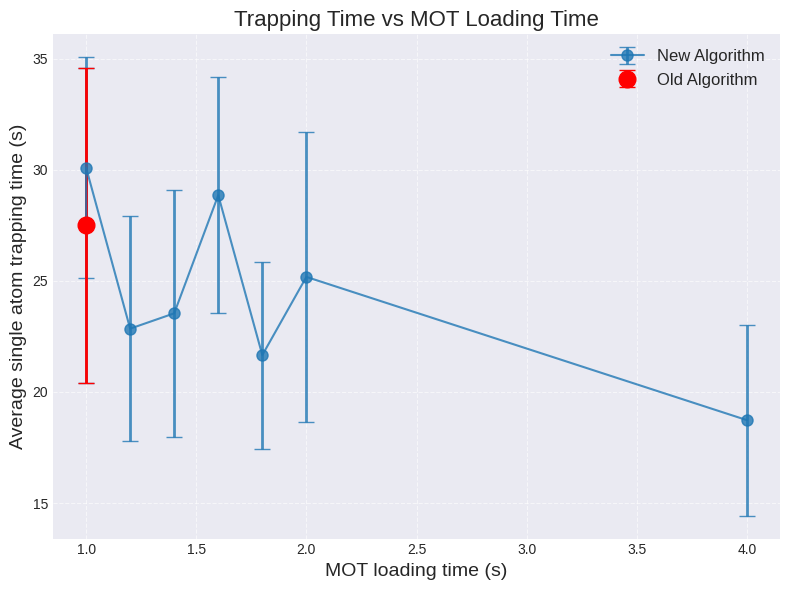
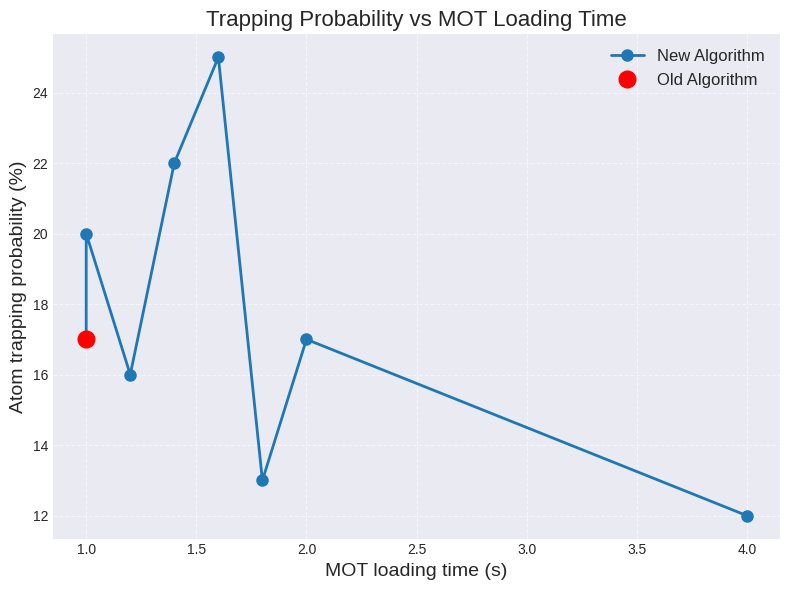
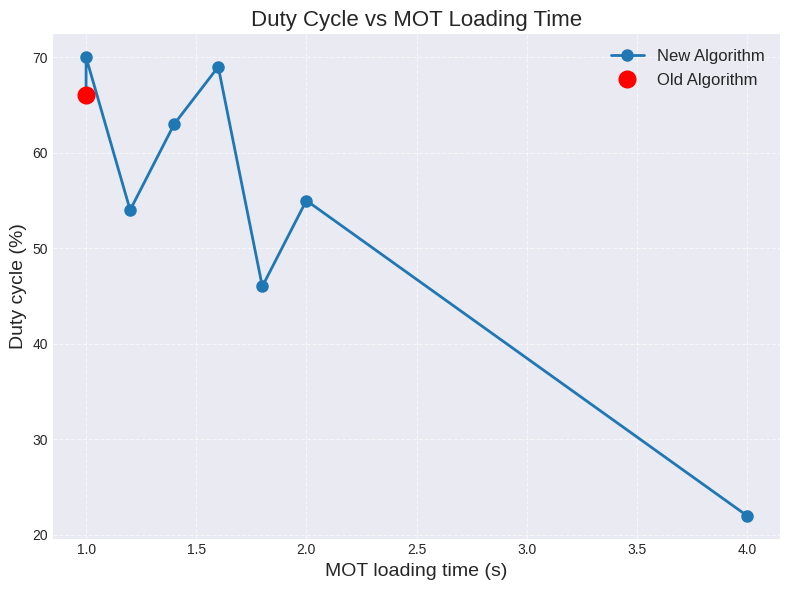
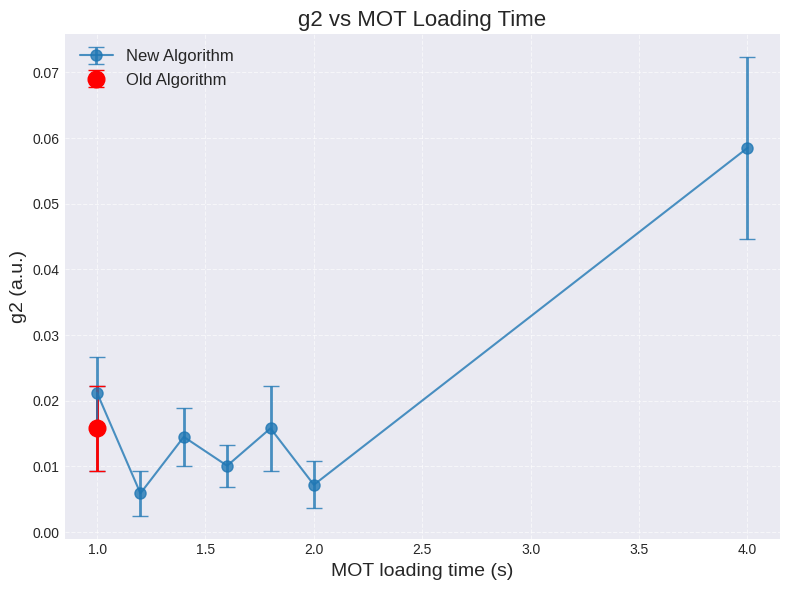

Write Python code to recreate these figures, in order.
import matplotlib.pyplot as plt

# Use a clean modern style
plt.style.use("seaborn-v0_8-darkgrid")

# Data extracted from your text
mot_load_times = [1.0, 1.0, 1.2, 1.4, 1.6, 1.8, 2.0, 4.0]  # s
trapping_times = [27.50, 30.10, 22.85, 23.54, 28.86, 21.66, 25.18, 18.73]  # s
trapping_time_errors = [7.08, 4.97, 5.07, 5.57, 5.30, 4.21, 6.53, 4.30]  # s
trapping_probs = [17, 20, 16, 22, 25, 13, 17, 12]  # %
duty_cycles = [66, 70, 54, 63, 69, 46, 55, 22]  # %
g2 = [0.0158,0.0212,0.0059,0.0145,0.0101,0.0158,0.0072,0.0585]
g2_errors = [0.65e-2,0.55e-2,0.34e-2,0.44e-2,0.32e-2,0.65e-2,0.36e-2,1.38e-2]

# Identify the index of the old algorithm
old_idx = 0


# Helper function to plot with consistent styling
def plot_common(xlabel, ylabel, title):
    plt.xlabel(xlabel, fontsize=14)
    plt.ylabel(ylabel, fontsize=14)
    plt.title(title, fontsize=16)
    plt.legend(fontsize=12)
    plt.grid(True, which="both", linestyle="--", alpha=0.6)
    plt.tight_layout()


# Plot 1: Trapping time vs MOT loading time with error bars
plt.figure(figsize=(8, 6))
plt.errorbar(
    mot_load_times,
    trapping_times,
    yerr=trapping_time_errors,
    fmt="o-",
    color="tab:blue",
    ecolor="tab:blue",
    elinewidth=2,
    capsize=6,
    alpha=0.8,
    markersize=8,
    label="New Algorithm",
)
plt.errorbar(
    mot_load_times[old_idx],
    trapping_times[old_idx],
    yerr=trapping_time_errors[old_idx],
    fmt="o",
    color="red",
    ecolor="red",
    elinewidth=2,
    capsize=6,
    markersize=12,
    label="Old Algorithm",
)
plot_common(
    "MOT loading time (s)",
    "Average single atom trapping time (s)",
    "Trapping Time vs MOT Loading Time",
)
plt.savefig("trap_times.png")

# Plot 2: Trapping probability vs MOT loading time
plt.figure(figsize=(8, 6))
plt.plot(
    mot_load_times,
    trapping_probs,
    "o-",
    color="tab:blue",
    linewidth=2,
    markersize=8,
    label="New Algorithm",
)
plt.plot(
    mot_load_times[old_idx],
    trapping_probs[old_idx],
    "o",
    color="red",
    markersize=12,
    label="Old Algorithm",
)
plot_common(
    "MOT loading time (s)",
    "Atom trapping probability (%)",
    "Trapping Probability vs MOT Loading Time",
)
plt.savefig("trapping_probability.png")

# Plot 3: Duty cycle vs MOT loading time
plt.figure(figsize=(8, 6))
plt.plot(
    mot_load_times,
    duty_cycles,
    "o-",
    color="tab:blue",
    linewidth=2,
    markersize=8,
    label="New Algorithm",
)
plt.plot(
    mot_load_times[old_idx],
    duty_cycles[old_idx],
    "o",
    color="red",
    markersize=12,
    label="Old Algorithm",
)
plot_common("MOT loading time (s)", "Duty cycle (%)", "Duty Cycle vs MOT Loading Time")
plt.savefig("duty_cycle.png")

# Plot 4: g2 vs MOT loading time
plt.figure(figsize=(8, 6))
plt.errorbar(
    mot_load_times,
    g2,
    yerr=g2_errors,
    fmt="o-",
    color="tab:blue",
    ecolor="tab:blue",
    elinewidth=2,
    capsize=6,
    alpha=0.8,
    markersize=8,
    label="New Algorithm",
)
plt.errorbar(
    mot_load_times[old_idx],
    g2[old_idx],
    yerr=g2_errors[old_idx],
    fmt="o",
    color="red",
    ecolor="red",
    elinewidth=2,
    capsize=6,
    markersize=12,
    label="Old Algorithm",
)
plot_common(
    "MOT loading time (s)",
    "g2 (a.u.)",
    "g2 vs MOT Loading Time",
)
plt.savefig("g2.png")



plt.show()
